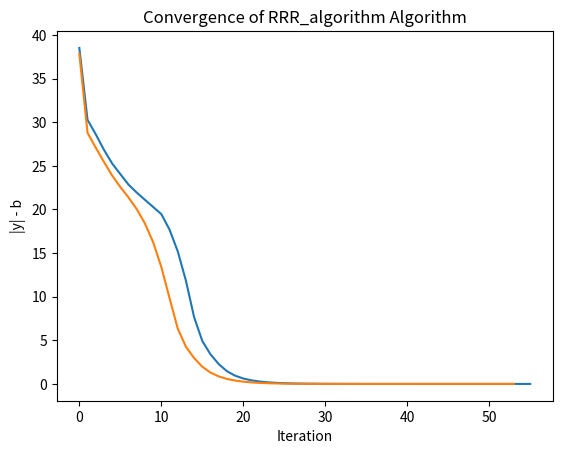

Reproduce this figure in Python.
import matplotlib.pyplot as plt
import numpy as np
from scipy.fft import fft

def phase(y):
    # Calculate the phase of the complex vector y
    magnitudes = np.abs(y)
    phase_y = np.where(magnitudes != 0, np.divide(y, magnitudes), 0)
    return phase_y


def PB(y, b):
    # Calculate the phase of the complex vector y
    phase_y = phase(y)

    # Point-wise multiplication between b and phase_y
    result = b * phase_y

    return result


def is_vector_in_image_for_real(matrix, vector):
    # Convert the vector and matrix to NumPy arrays
    vector = np.array(vector)
    matrix = np.array(matrix)

    # Check if the vector is in the column space of the matrix
    is_in_image = np.all(np.isclose(np.dot(matrix, np.linalg.lstsq(matrix, vector, rcond=None)[0]), vector))

    return is_in_image


def is_vector_in_image2(matrix, vector):
    # Convert the vector and matrix to NumPy arrays with complex data type
    vector = np.array(vector, dtype=np.complex128)
    matrix = np.array(matrix, dtype=np.complex128)

    # Check if the vector is in the column space of the matrix
    is_in_image = np.all(np.isclose(np.dot(matrix, np.linalg.lstsq(matrix, vector, rcond=None)[0]), vector))

    return is_in_image


def is_vector_in_image(matrix, vector):
    vector = np.array(vector, dtype=np.complex128)
    matrix = np.array(matrix, dtype=np.complex128)

    # Check if the vector is in the image space of the matrix
    return np.all(np.isclose(np.dot(matrix, np.linalg.lstsq(matrix, vector, rcond=None)[0]), vector))


def project_onto_image_space_for_real(matrix, vector):
    # Convert the vector and matrix to NumPy arrays
    vector = np.array(vector)
    matrix = np.array(matrix)

    # Calculate the projection matrix P_A using the pseudo-inverse
    projection_matrix = np.dot(matrix, np.dot(np.linalg.pinv(np.dot(matrix.T, matrix)), matrix.T))

    # Project the vector onto the image space of A
    projection = np.dot(projection_matrix, vector)

    return projection


def project_onto_image_space(A, y):
    # Convert the y and A to NumPy arrays
    y = np.array(y, dtype=np.complex128)
    A = np.array(A, dtype=np.complex128)

    # Calculate the projection matrix A P_A using the pseudo-inverse
    projection_matrix = np.dot(A, np.dot(np.linalg.pinv(np.dot(A.T.conj(), A)), A.T.conj()))

    # Project the y onto the image space of A
    projection = np.dot(projection_matrix, y)

    return projection


def PA(y, A):
    # Calculate the pseudo-inverse of A
    A_dagger = np.linalg.pinv(A)

    # Matrix-vector multiplication: AA†y
    result = np.dot(A, np.dot(A_dagger, y))
    result1 = project_onto_image_space(A, y)
    is_same = np.allclose(result, result1, atol=0.02)

    if not is_same:
        print("The projections is not same")

    # is_in_image_space = is_vector_in_image(A, y)
    #
    # if is_in_image_space:
    #     print("The vector is in the image of the matrix.")
    # else:
    #     print("The vector is not in the image of the matrix.")
    #

    return result


def step_RRR(A, b, y, beta):
    P_Ay = PA(y, A)
    P_By = PB(y, b)
    PAPB_y = PA(P_By, A)
    y = y + beta * (2 * PAPB_y - P_Ay - P_By)
    return y


def step_AP(A, b, y):
    y_PB = PB(y, b)
    y_PA = PA(y_PB, A)
    y = y_PA
    return y


def run_algorithm(A, b, y_init, algo, beta=None, max_iter=100, tolerance=1e-6):
    # Initialize y with the provided initial values
    y = y_init

    # Storage for plotting
    norm_diff_list = []

    if algo == "alternating_projections":
        for iteration in range(max_iter):
            # if iteration % 100 == 0:
            #     print("iteration:", iteration)

            y = step_AP(A, b, y)
            # print("y:", y[:3])

            # Calculate the norm difference between PB - PA
            norm_diff = np.linalg.norm(PB(y, b) - PA(y, A))

            # Store the norm difference for plotting
            norm_diff_list.append(norm_diff)

            # Check convergence
            if norm_diff < tolerance:
                print(f"Converged in {iteration + 1} iterations.")
                break

    elif algo == "RRR_algorithm":
        y = step_RRR(A, b, y, beta)

        for iteration in range(max_iter):
            # if iteration % 100 == 0:
            #     print("iteration:", iteration)
            y = step_AP(A, b, y)

            # Calculate the norm difference between PB - PA
            norm_diff = np.linalg.norm(PB(y, b) - PA(y, A))

            # Store the norm difference for plotting
            norm_diff_list.append(norm_diff)

            # Check convergence
            if norm_diff < tolerance:
                print(f"Converged in {iteration + 1} iterations.")
                break

    # Plot the norm difference over iterations
    plt.plot(norm_diff_list)
    plt.xlabel('Iteration')
    plt.ylabel('|y| - b')
    plt.title(f'Convergence of {algo} Algorithm')
    plt.show()

    print("y:", y[:5])
    print("abs y:", np.abs(y[:5]))
    print("norm_diff_list:", norm_diff_list[-5:])

    return y



def dft_matrix(m):
    return fft(np.eye(m))


def reduce_dft_matrix(A, n, symmetric=False):
    m = A.shape[0]

    # Randomly select n columns to keep
    selected_cols = sorted(np.random.choice(m, n, replace=False))

    # Create the reduced DFT matrix
    reduced_matrix = A[:, selected_cols]

    return reduced_matrix


def dft_matrix_not_square(m, n, symmetric=False):
    A = dft_matrix(m)
    # Create the reduced DFT matrix
    reduced_matrix = reduce_dft_matrix(A, n, symmetric=False)
    return reduced_matrix


beta = 0.5
max_iter = 10000
tolerance = 1e-6
np.random.seed(42)  # For reproducibility

# Set dimensions
m = 120
n = 10

print("m =", m)
print("n =", n)

A = dft_matrix_not_square(m, n)
# A = np.random.randn(m, n) + 1j * np.random.randn(m, n)
# A_real = np.random.randn(m, n)

x = np.random.randn(n) + 1j * np.random.randn(n)
# x_real = np.random.randn(n)

# Calculate b = |Ax|
b = np.abs(np.dot(A, x))
# b_real = np.abs(np.dot(A_real, x_real))
print("b:", b[:5])
# print("b_real:", b_real[:5])


y_true = np.dot(A, x)
# y_true_real = np.dot(A_real, x_real)

print("y_true:", y_true[:5])
# print("y_true_real:", y_true_real[:5])

# Initialize y randomly
y_initial = np.random.randn(m) + 1j * np.random.randn(m)
# y_initial_real = np.random.randn(m)

print("y_initial:", y_initial[:5])
# print("y_initial_real:", y_initial_real[:5])

# # Epsilon value
# epsilon = 1e-1
# # epsilon = 1
# y_initial = y_true + epsilon


# Call the alternating_projections function with specified variance, standard deviation, and initial y
result_AP = run_algorithm(A, b, y_initial, algo="alternating_projections", max_iter=max_iter,
                          tolerance=tolerance)
# print("result_AP:", np.abs(result_AP[:5]))
# print("b:        ", b[:5])

# Call the RRR_algorithm function with specified parameters
result_RRR = run_algorithm(A, b, y_initial, algo="RRR_algorithm", beta=beta, max_iter=max_iter,
                           tolerance=tolerance)
# print("result_RRR:", np.abs(result_RRR[:5]))
# print("b:         ", b[:5])
